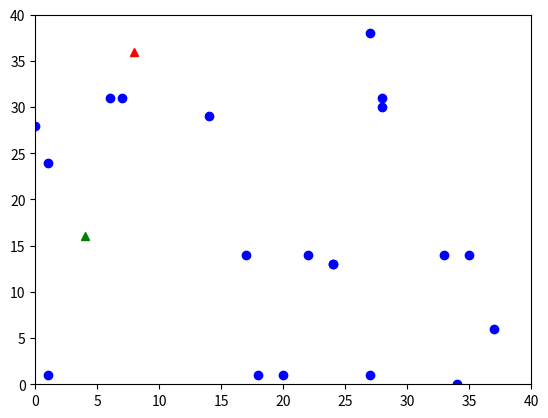

The script that saved this image: (Note: this script raises an exception after producing the figure.)
import random
from math import sqrt
import numpy as np
import matplotlib.pyplot as plt

class Truck(object):

    def __init__(self, name):
        self.name = name
        self.x = float(random.randint(0, 40))
        self.y = float(random.randint(0, 40))
        self.target = None

    def get_distance(self, target):
        """
        Return distance between self and any target object
        """
        x_squared = pow((self.x - target.x), 2)
        y_squared = pow((self.y - target.y), 2)

        return sqrt(x_squared + y_squared)

    def drive_to_target(self):
        """
        Moves self closer to current target
        """

        if self.target is None:
            return

        if self.get_distance(self.target) < .2:
            self.target.reached = True
        else:
            self.x += (self.target.x - self.x) * .2
            self.y += (self.target.y - self.y) * .2

class Target(object):

    def __init__(self, reached=False):
        self.x = float(random.randint(0, 40))
        self.y = float(random.randint(0, 40))
        self.reached = reached

class Dispatcher(object):
    """
    Class responsible for moving trucks and tracking targets
    """

    def __init__(self):
        self.trucks = [Truck("RED"), Truck("GREEN")]
        self.targets = list(set([Target() for i in range(20)]))
        self.job_complete = False

    def move_trucks(self):
        """
        Brute force to find best targets for respective trucks
        """

        # Check if all targets have been reached
        unreached_targets = [target for target in self.targets if target.reached is False]
        if len(unreached_targets) == 0:
            self.job_complete = True
            return

        # List of tuples: (truck object, target object, distance)
        truck_target_distance = []

        for truck in self.trucks:
            for target in unreached_targets:
                truck_target_distance.append((truck, target, truck.get_distance(target)))

        # Sort by distance
        truck_target_distance.sort(key=lambda x: x[2])

        next_moves = truck_target_distance[:1]

        for potential_move in truck_target_distance:
            if potential_move[0] != next_moves[0][0]:
                if potential_move[1] != next_moves[0][1]:
                    next_moves.append(potential_move)
                    break
            else:
                continue

        for move in next_moves:
            move[0].target = move[1]
            move[0].drive_to_target()

class Plot(object):
    """
    Class responsible for plotting the movement of Trucks and Targets
    """

    def __init__(self, dispatch):
        """
        Takes a Dispatcher object and plots its state.
        """
        self.dispatch = dispatch

        # Initalize plot
        self.fig, self.ax = plt.subplots()
        self.ax.set_xlim(0, 40)
        self.ax.set_ylim(0, 40)

        # Trucks represented by points
        self.points_red, = self.ax.plot(self.dispatch.trucks[0].x, self.dispatch.trucks[0].y, color='red', marker='^', linestyle='None')

        self.points_green, = self.ax.plot(self.dispatch.trucks[1].x, self.dispatch.trucks[1].y, color='green', marker='^', linestyle='None')

        # Targets represented by points.
        targets_x_coordinates = [target.x for target in self.dispatch.targets]
        targets_y_coordinates = [target.y for target in self.dispatch.targets]
        self.points_targets_unreached, = self.ax.plot(targets_x_coordinates, targets_y_coordinates, color="blue", marker='o', linestyle='None')

        # No completed targets initially
        self.points_targets_reached, = self.ax.plot([], [], color="pink", marker='o', linestyle='None')

    def update(self):
        """
        Updates plot as trucks move and targets are reached
        """

        # Plot unreached targets
        targets_unreached_x_coordinates = [target.x for target in self.dispatch.targets if target.reached is False]
        targets_unreached_y_coordinates = [target.y for target in self.dispatch.targets if target.reached is False]
        self.points_targets_unreached.set_data(targets_unreached_x_coordinates, targets_unreached_y_coordinates)

        # Plot reached targets
        targets_reached_x_coordinates = [target.x for target in self.dispatch.targets if target.reached is True]
        targets_reached_y_coordinates = [target.y for target in self.dispatch.targets if target.reached is True]
        self.points_targets_reached.set_data(targets_reached_x_coordinates, targets_reached_y_coordinates)

        # Plot movement of trucks
        self.points_red.set_data(np.float(self.dispatch.trucks[0].x), np.float(self.dispatch.trucks[0].y))
        self.points_green.set_data(np.float(self.dispatch.trucks[1].x), np.float(self.dispatch.trucks[1].y))

        # Pause for capture animation
        plt.pause(0.01)

def main():
    """
    1. Creates an instance of the Dispatcher class.
    2. Creates an instance of the Plot class.
    3. Move trucks towards targets until all targets have been reached.
    """

    random.seed(1)
    d = Dispatcher()
    p = Plot(d)

    while d.job_complete is False:
        d.move_trucks()
        p.update()

main()
